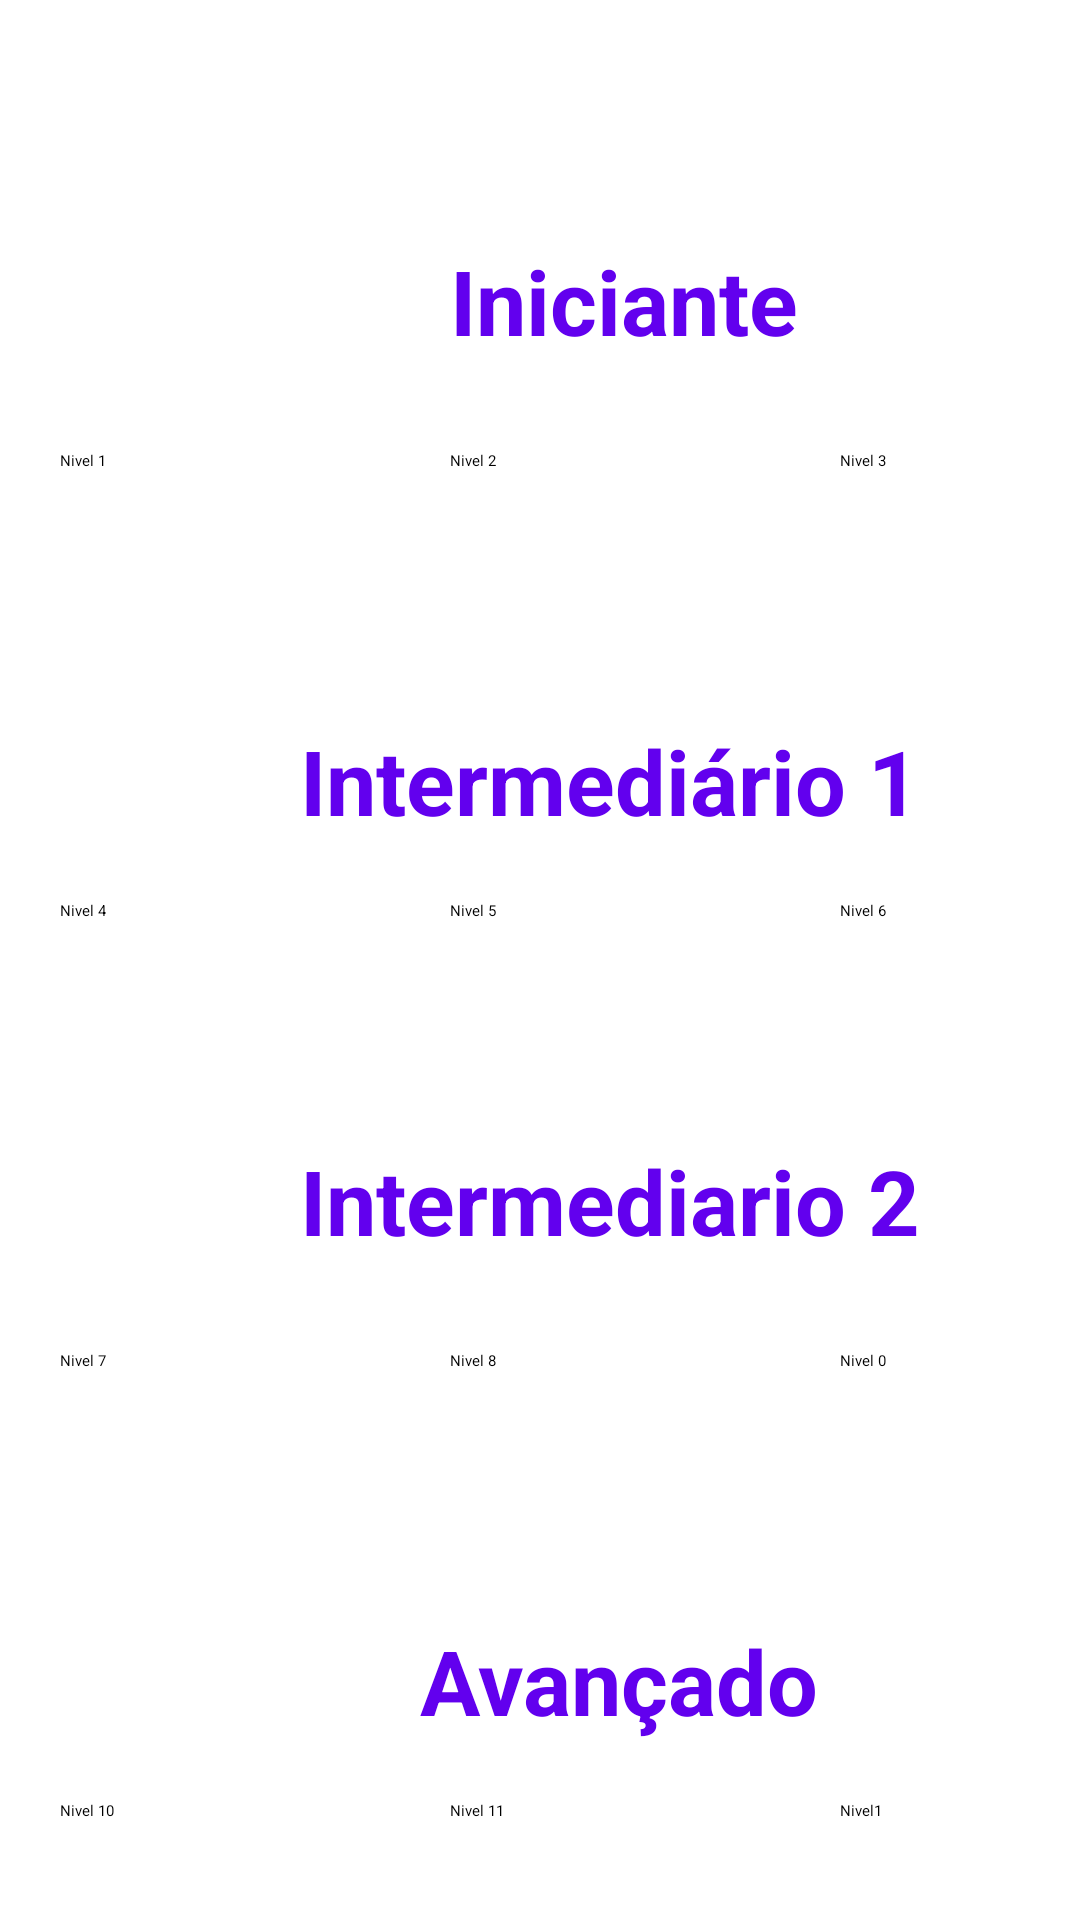

Reconstruct the res/layout file that produces this screen, plus the resources it refers to.
<!-- AndroidManifest.xml: application theme Theme.Video -->
<!-- res/layout/activity_exercicios.xml -->
<?xml version="1.0" encoding="utf-8"?>
<androidx.constraintlayout.widget.ConstraintLayout xmlns:android="http://schemas.android.com/apk/res/android"
    xmlns:app="http://schemas.android.com/apk/res-auto"
    xmlns:tools="http://schemas.android.com/tools"
    android:layout_width="match_parent"
    android:layout_height="match_parent"
    tools:context=".exercicios">

    <Button
        android:id="@+id/Nivelexercicio1"
        android:layout_width="wrap_content"
        android:layout_height="wrap_content"
        android:text="Nivel 1"
        android:translationX="20dp"
        android:translationY="150dp"
        tools:ignore="MissingConstraints" />

    <Button
        android:id="@+id/Nivelexercicio2"
        android:layout_width="wrap_content"
        android:layout_height="wrap_content"
        android:text="Nivel 2"
        android:translationX="150dp"
        android:translationY="150dp"
        tools:layout_editor_absoluteX="160dp"
        tools:layout_editor_absoluteY="118dp"
        tools:ignore="MissingConstraints" />

    <Button
        android:id="@+id/Nivelexercicio3"
        android:layout_width="wrap_content"
        android:layout_height="wrap_content"
        android:text="Nivel 3"
        android:translationX="280dp"
        android:translationY="150dp"
        tools:ignore="MissingConstraints" />

    <Button
        android:id="@+id/Nivelexercicio4"
        android:layout_width="wrap_content"
        android:layout_height="wrap_content"
        android:text="Nivel 4"
        android:translationX="20dp"
        android:translationY="300dp"
        tools:layout_editor_absoluteX="43dp"
        tools:layout_editor_absoluteY="288dp"
        tools:ignore="MissingConstraints" />

    <Button
        android:id="@+id/Nivelexercicio5"
        android:layout_width="wrap_content"
        android:layout_height="wrap_content"
        android:text="Nivel 5"
        android:translationX="150dp"
        android:translationY="300dp"
        tools:layout_editor_absoluteX="166dp"
        tools:layout_editor_absoluteY="290dp"
        tools:ignore="MissingConstraints" />

    <Button
        android:id="@+id/Nivelexercicio6"
        android:layout_width="wrap_content"
        android:layout_height="wrap_content"
        android:text="Nivel 6"
        android:translationX="280dp"
        android:translationY="300dp"
        tools:layout_editor_absoluteX="283dp"
        tools:layout_editor_absoluteY="286dp"
        tools:ignore="MissingConstraints" />

    <Button
        android:id="@+id/Nivelexercicio7"
        android:layout_width="wrap_content"
        android:layout_height="wrap_content"
        android:text="Nivel 7"
        android:translationX="20dp"
        android:translationY="450dp"
        tools:layout_editor_absoluteX="39dp"
        tools:layout_editor_absoluteY="490dp"
        tools:ignore="MissingConstraints" />

    <Button
        android:id="@+id/Nivelexercicio8"
        android:layout_width="wrap_content"
        android:layout_height="wrap_content"
        android:text="Nivel 8"
        android:translationX="150dp"
        android:translationY="450dp"
        tools:layout_editor_absoluteX="176dp"
        tools:layout_editor_absoluteY="485dp"
        tools:ignore="MissingConstraints" />

    <Button
        android:id="@+id/Nivelexercicio9"
        android:layout_width="wrap_content"
        android:layout_height="wrap_content"
        android:text="Nivel 0"
        android:translationX="280dp"
        android:translationY="450dp"
        tools:layout_editor_absoluteX="286dp"
        tools:layout_editor_absoluteY="490dp"
        tools:ignore="MissingConstraints" />

    <Button
        android:id="@+id/Nivelexercicio10"
        android:layout_width="wrap_content"
        android:layout_height="wrap_content"
        android:text="Nivel 10"
        android:translationX="20dp"
        android:translationY="600dp"
        tools:layout_editor_absoluteX="33dp"
        tools:layout_editor_absoluteY="658dp"
        tools:ignore="MissingConstraints" />

    <Button
        android:id="@+id/Nivelexercicio11"
        android:layout_width="wrap_content"
        android:layout_height="wrap_content"
        android:text="Nivel 11"
        android:translationX="150dp"
        android:translationY="600dp"
        tools:layout_editor_absoluteX="174dp"
        tools:layout_editor_absoluteY="646dp"
        tools:ignore="MissingConstraints" />

    <Button
        android:id="@+id/Nivelexercicio12"
        android:layout_width="wrap_content"
        android:layout_height="wrap_content"
        android:text="Nivel1"
        android:translationX="280dp"
        android:translationY="600dp"
        tools:layout_editor_absoluteX="290dp"
        tools:layout_editor_absoluteY="637dp"
        tools:ignore="MissingConstraints" />

    <androidx.appcompat.widget.Toolbar
        android:id="@+id/toolbar"
        android:layout_width="409dp"
        android:layout_height="wrap_content"
        android:background="?attr/colorPrimary"
        android:minHeight="?attr/actionBarSize"
        android:theme="?attr/actionBarTheme"
        tools:ignore="MissingConstraints"
        tools:layout_editor_absoluteX="1dp"
        tools:layout_editor_absoluteY="6dp" />

    <TextView
        android:id="@+id/Iniciante"
        android:layout_width="wrap_content"
        android:layout_height="wrap_content"
        android:layout_marginEnd="328dp"
        android:text="Iniciante"
        android:textColor="@color/purple_500"
        android:textSize="30dp"
        android:textStyle="bold"
        android:translationX="150dp"
        android:translationY="80dp"
        tools:ignore="MissingConstraints" />

    <TextView
        android:id="@+id/Avançado"
        android:layout_width="wrap_content"
        android:layout_height="wrap_content"
        android:text="Avançado"
        android:textStyle="bold"
        android:textColor="@color/purple_500"
        android:textSize="30dp"
        android:translationY="540dp"
        android:translationX="140dp"
        tools:ignore="MissingConstraints" />

    <TextView
        android:id="@+id/Itermediario2"
        android:layout_width="wrap_content"
        android:layout_height="wrap_content"
        android:text="Intermediario 2"
        android:textStyle="bold"
        android:textSize="30dp"
        android:textColor="@color/purple_500"
        android:translationX="100dp"
        android:translationY="380dp"
        tools:ignore="MissingConstraints" />

    <TextView
        android:id="@+id/textView4"
        android:layout_width="wrap_content"
        android:layout_height="wrap_content"
        android:text="Intermediário 1 "
        android:textSize="30dp"
        android:textStyle="bold"
        android:textColor="@color/purple_500"
        android:translationY="240dp"
        android:translationX="100dp"
        tools:ignore="MissingConstraints" />

</androidx.constraintlayout.widget.ConstraintLayout>
<!-- resources referenced by this layout -->
<resources>
  <color name="purple_500">#FF6200EE</color>
</resources>
